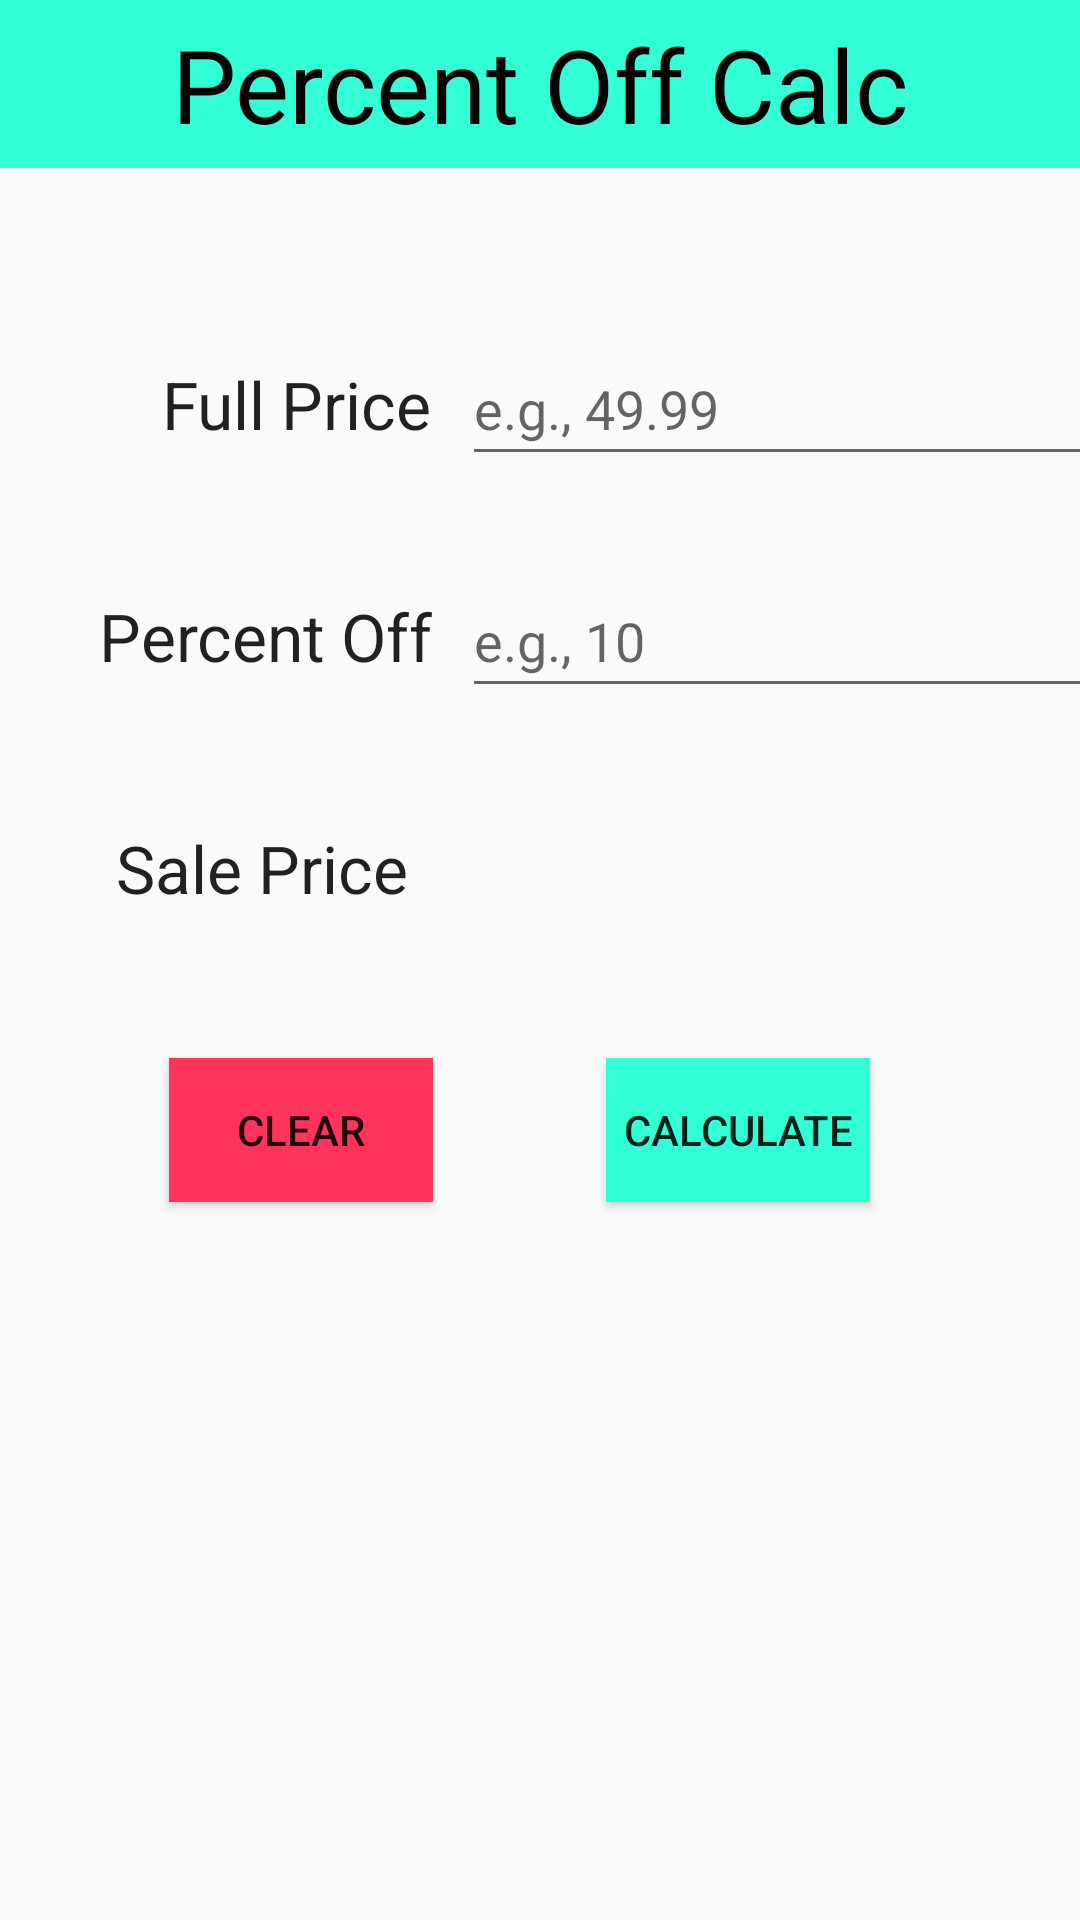

Reconstruct the res/layout file that produces this screen, plus the resources it refers to.
<!-- AndroidManifest.xml: activity theme Theme.DiscountCalculator.NoActionBar -->
<!-- res/layout/activity_main.xml -->
<?xml version="1.0" encoding="utf-8"?>
<android.support.constraint.ConstraintLayout
        xmlns:android="http://schemas.android.com/apk/res/android"
        xmlns:app="http://schemas.android.com/apk/res-auto"
        xmlns:tools="http://schemas.android.com/tools"
        android:layout_width="match_parent"
        android:layout_height="match_parent"
        tools:context=".MainActivity">

    <TextView
            android:id="@+id/priceLabel"
            android:layout_width="wrap_content"
            android:layout_height="wrap_content"
            android:text="@string/before_price"
            app:layout_constraintTop_toTopOf="parent"
            app:layout_constraintStart_toStartOf="parent"
            app:layout_constraintEnd_toEndOf="parent"
            android:layout_marginTop="120dp" app:layout_constraintHorizontal_bias="0.2"
            android:textAppearance="@style/TextAppearance.AppCompat.Large"/>
    <TextView
            android:id="@+id/discountLabel"
            android:layout_width="wrap_content"
            android:layout_height="wrap_content"
            android:text="@string/percent_off"
            app:layout_constraintTop_toBottomOf="@id/priceLabel"
            app:layout_constraintEnd_toEndOf="@id/priceLabel"
            android:layout_marginTop="48dp"
            android:textAppearance="@style/TextAppearance.AppCompat.Large"/>
    <TextView
            android:id="@+id/salePriceLabel"
            android:text="@string/discounted_price"
            android:layout_width="wrap_content"
            android:layout_height="30dp"
            app:layout_constraintEnd_toEndOf="@id/priceLabel"
            app:layout_constraintTop_toBottomOf="@+id/discountLabel"
            android:layout_marginTop="48dp" android:layout_marginEnd="8dp"
            android:textAppearance="@style/TextAppearance.AppCompat.Large"/>


    <EditText
            android:layout_width="wrap_content"
            android:layout_height="wrap_content"
            android:inputType="numberDecimal"
            android:ems="10"
            android:id="@+id/editTextPrice"
            android:hint="@string/before_price_hint"
            android:autofillHints="Price"
            app:layout_constraintTop_toTopOf="@id/priceLabel"
            app:layout_constraintStart_toEndOf="@id/priceLabel"
            android:layout_marginStart="10dp"
            app:layout_constraintBottom_toBottomOf="@+id/priceLabel" android:minHeight="48dp"/>
    <EditText
            android:layout_width="wrap_content"
            android:layout_height="wrap_content"
            android:inputType="number"
            android:ems="10"
            android:id="@+id/editTextPercentDiscount"
            android:autofillHints="Percentage"
            android:hint="@string/percent_off_hint"
            app:layout_constraintTop_toTopOf="@+id/discountLabel"
            app:layout_constraintStart_toEndOf="@id/discountLabel"
            android:layout_marginStart="10dp"
            app:layout_constraintBottom_toBottomOf="@+id/discountLabel" android:minHeight="48dp"/>
    <TextView
            android:layout_width="wrap_content"
            android:layout_height="wrap_content"
            android:id="@+id/textSalePriceTotal"
            app:layout_constraintStart_toEndOf="@+id/salePriceLabel"
            app:layout_constraintEnd_toEndOf="@id/priceLabel"
            app:layout_constraintTop_toTopOf="@+id/salePriceLabel" android:layout_marginStart="10dp"
            android:textAppearance="@style/TextAppearance.AppCompat.Large" tools:text="0.00"/>
    <Button
            android:id="@+id/calculateButton"
            android:layout_width="wrap_content"
            android:layout_height="wrap_content"
            android:text="@string/calculate"
            app:layout_constraintTop_toBottomOf="@id/salePriceLabel"
            app:layout_constraintStart_toStartOf="parent"
            app:layout_constraintEnd_toEndOf="parent"
            android:layout_marginTop="48dp" android:background="#33FFD7" app:layout_constraintHorizontal_bias="0.743"/>
    <Button
            android:id="@+id/clearInputs"
            android:layout_width="wrap_content"
            android:layout_height="wrap_content"
            android:text="@string/clear"
            app:layout_constraintTop_toBottomOf="@id/salePriceLabel"
            app:layout_constraintStart_toStartOf="parent"
            app:layout_constraintEnd_toEndOf="parent"
            android:layout_marginTop="48dp" android:background="#FF335B" app:layout_constraintHorizontal_bias="0.207"/>
    <android.support.v7.widget.Toolbar
            android:layout_width="match_parent"
            android:layout_height="wrap_content"
            app:layout_constraintTop_toTopOf="parent"
            app:layout_constraintStart_toStartOf="parent"
            app:layout_constraintEnd_toEndOf="parent"
            android:background="#33FFD7"
            android:theme="?attr/actionBarTheme"
            android:minHeight="?attr/actionBarSize" android:id="@+id/toolbar2">
        <TextView
                android:layout_width="wrap_content"
                android:layout_height="wrap_content"
                android:text="@string/app_name"
                android:layout_gravity="center"
                android:id="@+id/toolbar_title" android:textAppearance="@style/TextAppearance.AppCompat.Display1"
                tools:layout_editor_absoluteY="18dp" tools:layout_editor_absoluteX="163dp" android:textColor="#040404"/>
    </android.support.v7.widget.Toolbar>
</android.support.constraint.ConstraintLayout>
<!-- resources referenced by this layout -->
<resources>
  <string name="app_name">Percent Off Calc</string>
  <string name="before_price">Full Price</string>
  <string name="before_price_hint">e.g., 49.99</string>
  <string name="calculate">Calculate</string>
  <string name="clear">Clear</string>
  <string name="discounted_price">Sale Price</string>
  <string name="percent_off">Percent Off</string>
  <string name="percent_off_hint">e.g., 10</string>
  <style name="Theme.DiscountCalculator.NoActionBar">
          <item name="windowActionBar">false</item>
          <item name="windowNoTitle">true</item>
      </style>
</resources>
